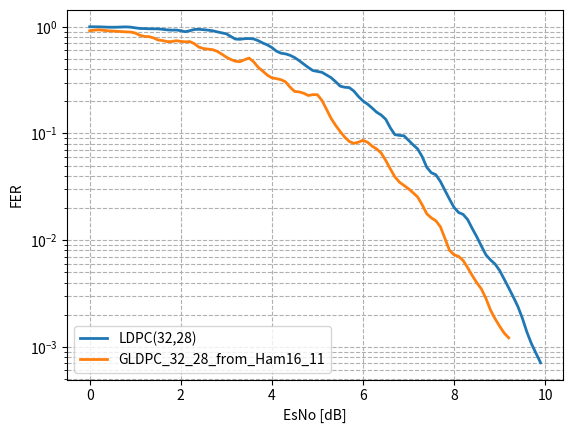

Reproduce this figure in Python. (Note: this script raises an exception after producing the figure.)
from scipy.ndimage import gaussian_filter1d
from matplotlib import pyplot as plt


esno_ldpc_32_28 = [0, 0.1, 0.2, 0.3, 0.4, 0.5, 0.6, 0.7, 0.8, 0.9, 1.0, 1.1, 1.2, 1.3, 1.4, 1.5, 1.6, 1.7, 1.8, 1.9, 2.0, 2.1, 2.2, 2.3, 2.4, 2.5, 2.6, 2.7, 2.8, 2.9, 3.0, 3.1, 3.2, 3.3, 3.4, 3.5, 3.6, 3.7, 3.8, 3.9, 4.0, 4.1, 4.2, 4.3, 4.4, 4.5, 4.6, 4.7, 4.8, 4.9, 5.0, 5.1, 5.2, 5.3, 5.4, 5.5, 5.6, 5.7, 5.8, 5.9, 6.0, 6.1, 6.2, 6.3, 6.4, 6.5, 6.6, 6.7, 6.8, 6.9, 7.0, 7.1, 7.2, 7.3, 7.4, 7.5, 7.6, 7.7, 7.8, 7.9, 8.0, 8.1, 8.2, 8.3, 8.4, 8.5, 8.6, 8.7, 8.8, 8.9, 9.0, 9.1, 9.2, 9.3, 9.4, 9.5, 9.6, 9.7, 9.8, 9.9, ] # 10.0
fer_ldpc_32_28 = [1.0, 1.0, 1.0, 1.0, 0.9803921568627451, 1.0, 0.9803921568627451, 1.0, 1.0, 1.0, 0.9803921568627451, 0.9433962264150944, 0.9803921568627451, 0.9433962264150944, 0.9615384615384616, 0.9615384615384616, 0.9433962264150944, 0.9433962264150944, 0.9090909090909091, 0.9433962264150944, 0.9615384615384616, 0.819672131147541, 0.9433962264150944, 0.9615384615384616, 0.9433962264150944, 0.9433962264150944, 0.9259259259259259, 0.9259259259259259, 0.9090909090909091, 0.8333333333333334, 0.9259259259259259, 0.7936507936507936, 0.7246376811594203, 0.7692307692307693, 0.78125, 0.7692307692307693, 0.7936507936507936, 0.746268656716418, 0.684931506849315, 0.684931506849315, 0.6666666666666666, 0.5555555555555556, 0.5555555555555556, 0.5747126436781609, 0.5376344086021505, 0.5208333333333334, 0.4854368932038835, 0.43478260869565216, 0.43103448275862066, 0.3597122302158273, 0.3816793893129771, 0.4032258064516129, 0.32679738562091504, 0.352112676056338, 0.3125, 0.25, 0.26881720430107525, 0.29069767441860467, 0.25, 0.2183406113537118, 0.19157088122605365, 0.1968503937007874, 0.17301038062283736, 0.1519756838905775, 0.14619883040935672, 0.15625, 0.09823182711198428, 0.09090909090909091, 0.09090909090909091, 0.11210762331838565, 0.076103500761035, 0.0794912559618442, 0.07429420505200594, 0.0657030223390276, 0.03915426781519186, 0.0395882818685669, 0.04892367906066536, 0.03219575016097875, 0.029394473838918283, 0.02399232245681382, 0.019105846388995033, 0.016339869281045753, 0.01924557351809084, 0.016523463317911435, 0.01100594320933304, 0.011834319526627219, 0.008180628272251309, 0.006700616456714018, 0.006544502617801047, 0.006150818058801821, 0.0053803938448294415, 0.004, 0.0037017842600133265, 0.002734631371691096, 0.0025135732957973053, 0.0018253504672897196, 0.0012185908215739318, 0.0009976057462090981, 0.0009575242253629017, 0.000563551728413151, ] # 0.0008907575001781516
ber_ldpc_32_28 = [0.054375, 0.044375, 0.04875, 0.05375, 0.04718137254901961, 0.043125, 0.05024509803921569, 0.0425, 0.04, 0.05875, 0.04779411764705882, 0.04716981132075472, 0.034926470588235295, 0.03773584905660377, 0.046274038461538464, 0.045072115384615384, 0.039504716981132074, 0.04540094339622641, 0.042045454545454546, 0.041273584905660375, 0.05228365384615385, 0.04456967213114754, 0.03714622641509434, 0.043870192307692304, 0.04540094339622641, 0.03891509433962264, 0.059027777777777776, 0.045717592592592594, 0.05568181818181818, 0.04739583333333333, 0.04224537037037037, 0.047619047619047616, 0.04483695652173913, 0.03365384615384615, 0.04931640625, 0.0375, 0.04662698412698413, 0.037779850746268655, 0.04280821917808219, 0.03595890410958904, 0.03916666666666667, 0.03229166666666667, 0.03125, 0.031609195402298854, 0.03528225806451613, 0.02734375, 0.02821601941747573, 0.028532608695652172, 0.02478448275862069, 0.022482014388489208, 0.024093511450381678, 0.028981854838709676, 0.018995098039215685, 0.02222711267605634, 0.019921875, 0.01625, 0.021001344086021504, 0.018168604651162792, 0.0175, 0.012827510917030568, 0.011015325670498084, 0.012549212598425197, 0.01189446366782007, 0.008548632218844984, 0.00941154970760234, 0.011328125, 0.006507858546168959, 0.005965909090909091, 0.0057954545454545455, 0.0075672645739910315, 0.004613774733637747, 0.005216613672496025, 0.004457652303120356, 0.004311760840998686, 0.0023981989036805013, 0.0025237529691211403, 0.0029048434442270057, 0.0019518673535093367, 0.0018738977072310405, 0.0015894913627639156, 0.001253821169277799, 0.0010518790849673202, 0.0011306774441878368, 0.0010017349636483807, 0.0006741140215716487, 0.0007544378698224853, 0.0004908376963350785, 0.00042297641383007235, 0.0003967604712041885, 0.00038058186738836264, 0.0003329118691488217, 0.0002325, 0.0002244206707633079, 0.00016407788230146577, 0.00016024029760707822, 0.00011636609228971963, 7.387706855791962e-05, 6.172685554668795e-05, 5.9845264085181356e-05, 3.416532353504728e-05, ] # 5.177527969785506e-05
# plt.plot(esno_ldpc_32_28, fer_ldpc_32_28, label="LDPC(32,28)", alpha=1, linewidth=2)
plt.plot(esno_ldpc_32_28, gaussian_filter1d(fer_ldpc_32_28, sigma=1).tolist(), label="LDPC(32,28)", alpha=1, linewidth=2)

esno_gldpc_matrix_by_sp = [2, 2.2, 2.4, 2.6, 2.8, 3.0, 3.2, 3.4, 3.6, 3.8, 4.0, 4.2, 4.4, 4.6, 4.8, 5.0, 5.2, 5.4, 5.6, 5.8, 6.0, 6.2, 6.4, 6.6, 6.8, 7.0, 7.2, 7.4, 7.6, 7.8, 8.0]
fer_gldpc_matrix_by_sp = [0.3546099290780142, 0.35714285714285715, 0.3401360544217687, 0.26455026455026454, 0.21739130434782608, 0.15527950310559005, 0.2358490566037736, 0.11547344110854503, 0.12531328320802004, 0.08620689655172414, 0.1006036217303823, 0.06925207756232687, 0.08503401360544217, 0.04382120946538125, 0.04460303300624442, 0.03692762186115214, 0.03546099290780142, 0.02844141069397042, 0.020366598778004074, 0.019952114924181964, 0.013099292638197537, 0.012254901960784314, 0.008742787200559538, 0.0073551044424830835, 0.005460303592879764, 0.00450815976918222, 0.00406934158053227, 0.002743183189773413, 0.0025040064102564105, 0.0015561295944726277, 0.0015502433882119493]
ber_gldpc_matrix_by_sp = [0.011081560283687944, 0.013169642857142857, 0.012542517006802721, 0.008763227513227513, 0.007201086956521739, 0.005725931677018634, 0.008254716981132075, 0.0040415704387990765, 0.004151002506265664, 0.003556034482758621, 0.003709758551307847, 0.0024238227146814403, 0.002816751700680272, 0.0015337423312883436, 0.0018119982158786797, 0.0016386632200886262, 0.0017065602836879433, 0.0011554323094425483, 0.0008655804480651731, 0.0008853750997605746, 0.0004584752423369138, 0.0004978553921568627, 0.0003059975520195838, 0.00027121947631656367, 0.00021158676422409085, 0.00019159679019024433, 0.00016531700170912346, 0.00011658528556537005, 0.00012050530849358975, 6.613550776508668e-05, 6.007193129321303e-05]
# plt.plot(esno_gldpc_matrix_by_sp, fer_gldpc_matrix_by_sp, label="GLDPC_matrix_decoding_sp", alpha=1, linewidth=2)
# plt.plot(esno_ldpc_32_28, gaussian_filter1d(fer_ldpc_32_28, sigma=1).tolist(), label="LDPC(32,28)", alpha=1, linewidth=2)

esno_gldpc_32_28_cc_Ham16_11 = [2, 2.2, 2.4, 2.6, 2.8, 3.0, 3.2, 3.4, 3.6, 3.8, 4.0, 4.2, 4.4, 4.6, 4.8, 5.0, 5.2, 5.4, 5.6, 5.8, 6.0, 6.2, 6.4, 6.6, 6.8, 7.0, 7.2, 7.4, 7.6, 7.8, 8.0]
fer_gldpc_32_28_cc_Ham16_11 = [0.6578947368421053, 0.6944444444444444, 0.78125, 0.5555555555555556, 0.6024096385542169, 0.5952380952380952, 0.5319148936170213, 0.44642857142857145, 0.390625, 0.43478260869565216, 0.42016806722689076, 0.3937007874015748, 0.36496350364963503, 0.36496350364963503, 0.23148148148148148, 0.2, 0.22727272727272727, 0.12562814070351758, 0.13736263736263737, 0.12376237623762376, 0.13297872340425532, 0.07429420505200594, 0.052576235541535225, 0.06313131313131314, 0.0395882818685669, 0.03259452411994785, 0.02675227394328518, 0.02147766323024055, 0.018839487565938208, 0.013412017167381975, 0.0070028011204481795]
ber_gldpc_32_28_cc_Ham16_11 = [0.0884046052631579, 0.09505208333333333, 0.1171875, 0.07256944444444445, 0.0677710843373494, 0.07961309523809523, 0.07712765957446809, 0.05552455357142857, 0.049072265625, 0.05326086956521739, 0.048581932773109245, 0.05093503937007874, 0.04698905109489051, 0.045848540145985404, 0.028645833333333332, 0.022, 0.02784090909090909, 0.014761306532663316, 0.015625, 0.014619430693069308, 0.014876994680851064, 0.007661589895988113, 0.005224763406940063, 0.006352588383838384, 0.004280482977038797, 0.0031779661016949155, 0.002959470304975923, 0.0022014604810996563, 0.0021547663903541824, 0.0016597371244635192, 0.0007265406162464986]
# plt.plot(esno_gldpc_32_28_cc_Ham16_11, fer_gldpc_32_28_cc_Ham16_11, label="gldpc_32_28_cc_Ham16_11", alpha=1, linewidth=2)
# plt.plot(esno_gldpc_32_28_cc_Ham16_11, gaussian_filter1d(fer_gldpc_32_28_cc_Ham16_11, sigma=1).tolist(), label="LDPC(32,28)", alpha=1, linewidth=2)

esno_gldpc_32_28_cc_Ham16_11_v2 = [0.0, 0.1, 0.2, 0.3, 0.4, 0.5, 0.6, 0.7, 0.8, 0.9, 1.0, 1.1, 1.2, 1.3, 1.4, 1.5, 1.6, 1.7, 1.8, 1.9, 2.0, 2.1, 2.2, 2.3, 2.4, 2.5, 2.6, 2.7, 2.8, 2.9, 3.0, 3.1, 3.2, 3.3, 3.4, 3.5, 3.6, 3.7, 3.8, 3.9, 4.0, 4.1, 4.2, 4.3, 4.4, 4.5, 4.6, 4.7, 4.8, 4.9, 5.0, 5.1, 5.2, 5.3, 5.4, 5.5, 5.6, 5.7, 5.8, 5.9, 6.0, 6.1, 6.2, 6.3, 6.4, 6.5, 6.6, 6.7, 6.8, 6.9, 7.0, 7.1, 7.2, 7.3, 7.4, 7.5, 7.6, 7.7, 7.8, 7.9, 8.0, 8.1, 8.2, 8.3, 8.4, 8.5, 8.6, 8.7, 8.8, 8.9, 9.0, 9.1, 9.2]
fer_gldpc_32_28_cc_Ham16_11_v2 = [0.9090909090909091, 0.9259259259259259, 0.9615384615384616, 0.9259259259259259, 0.8928571428571429, 0.9433962264150944, 0.8771929824561403, 0.9259259259259259, 0.8771929824561403, 0.8928571428571429, 0.9259259259259259, 0.78125, 0.819672131147541, 0.7936507936507936, 0.8620689655172413, 0.6410256410256411, 0.8333333333333334, 0.6756756756756757, 0.704225352112676, 0.7936507936507936, 0.7142857142857143, 0.684931506849315, 0.78125, 0.7142857142857143, 0.5813953488372093, 0.6578947368421053, 0.5882352941176471, 0.6410256410256411, 0.5813953488372093, 0.5681818181818182, 0.49504950495049505, 0.5102040816326531, 0.45045045045045046, 0.4807692307692308, 0.43478260869565216, 0.6172839506172839, 0.43859649122807015, 0.3968253968253968, 0.4032258064516129, 0.3401360544217687, 0.3105590062111801, 0.352112676056338, 0.29069767441860467, 0.352112676056338, 0.24875621890547264, 0.22624434389140272, 0.25773195876288657, 0.25125628140703515, 0.20080321285140562, 0.22935779816513763, 0.2702702702702703, 0.18726591760299627, 0.17921146953405018, 0.11764705882352941, 0.12886597938144329, 0.09615384615384616, 0.09505703422053231, 0.078125, 0.08130081300813008, 0.0748502994011976, 0.09900990099009901, 0.08077544426494346, 0.07451564828614009, 0.0702247191011236, 0.07342143906020558, 0.049800796812749, 0.05005005005005005, 0.03387533875338753, 0.036337209302325583, 0.030864197530864196, 0.03280839895013123, 0.024838549428713365, 0.028604118993135013, 0.021431633090441493, 0.014334862385321102, 0.017674089784376106, 0.014425851125216388, 0.015552099533437015, 0.009288500835965075, 0.006615506747816882, 0.0074827895839568994, 0.007178750897343862, 0.006915629322268326, 0.0050776886361328325, 0.004899559039686428, 0.003439499208915182, 0.003983111606787222, 0.002762278327164245, 0.0018859384429692214, 0.001965872454195172, 0.001438517751309051, 0.001374608236652554, 0.0011133625776570397]
ber_gldpc_32_28_cc_Ham16_11_v2 = [0.09375, 0.0798611111111111, 0.0673076923076923, 0.05787037037037037, 0.07087053571428571, 0.06308962264150944, 0.08607456140350878, 0.07465277777777778, 0.06414473684210527, 0.05970982142857143, 0.08275462962962964, 0.064453125, 0.06147540983606557, 0.05555555555555555, 0.06303879310344827, 0.06009615384615385, 0.06979166666666667, 0.05320945945945946, 0.05501760563380282, 0.06101190476190476, 0.054464285714285715, 0.06720890410958905, 0.06103515625, 0.04285714285714286, 0.057412790697674417, 0.06949013157894737, 0.054044117647058826, 0.057291666666666664, 0.051962209302325583, 0.052201704545454544, 0.04733910891089109, 0.045599489795918366, 0.05152027027027027, 0.04326923076923077, 0.04782608695652174, 0.05941358024691358, 0.03892543859649123, 0.03521825396825397, 0.03881048387096774, 0.03741496598639456, 0.0343555900621118, 0.034991197183098594, 0.02525436046511628, 0.029049295774647887, 0.026274875621890546, 0.02531108597285068, 0.02851159793814433, 0.025282663316582913, 0.021460843373493976, 0.02236238532110092, 0.03125, 0.01977996254681648, 0.01881720430107527, 0.011764705882352941, 0.01401417525773196, 0.010516826923076924, 0.009565114068441065, 0.008935546875, 0.008079268292682927, 0.008514221556886227, 0.010581683168316832, 0.008531906300484653, 0.008988450074515649, 0.00741748595505618, 0.007755139500734215, 0.005011205179282868, 0.005286536536536536, 0.003662771002710027, 0.004269622093023256, 0.0033179012345679014, 0.0032193241469816274, 0.002856433184302037, 0.003092820366132723, 0.00237087441063009, 0.0014782826834862386, 0.001690084835630965, 0.00148766589728794, 0.0013705287713841369, 0.000981097900798811, 0.0007731873511510982, 0.0006547440885962286, 0.0006864680545585068, 0.0007002074688796681, 0.0005363308621915304, 0.0004991425771680548, 0.0003052555547912224, 0.0004978889508484028, 0.0002555107452626927, 0.00018977255582377793, 0.00021993198081308484, 0.0001483471431037459, 0.00014003821410897894, 0.00011759892226502483]
# plt.plot(esno_gldpc_32_28_cc_Ham16_11_v2, fer_gldpc_32_28_cc_Ham16_11_v2, label="GLDPC_32_28_from_Ham16_11", alpha=1, linewidth=2)
plt.plot(esno_gldpc_32_28_cc_Ham16_11_v2, gaussian_filter1d(fer_gldpc_32_28_cc_Ham16_11_v2, sigma=1).tolist(), label="GLDPC_32_28_from_Ham16_11", alpha=1, linewidth=2)

plt.yscale("log")  # Логарифмическая шкала по Y
plt.xlabel("EsNo [dB]")
plt.ylabel("FER")
# plt.title("LDPC(32,28)")
plt.legend()
plt.grid(True, which="both", linestyle="--")
plt.savefig('modeling_results/GLDPC(32,28)_LDPC_real.png', dpi=300, bbox_inches='tight')
